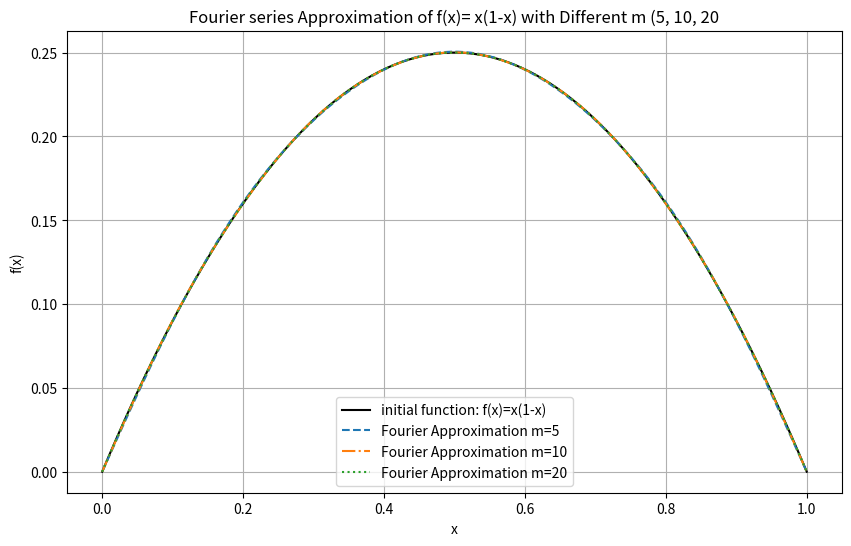
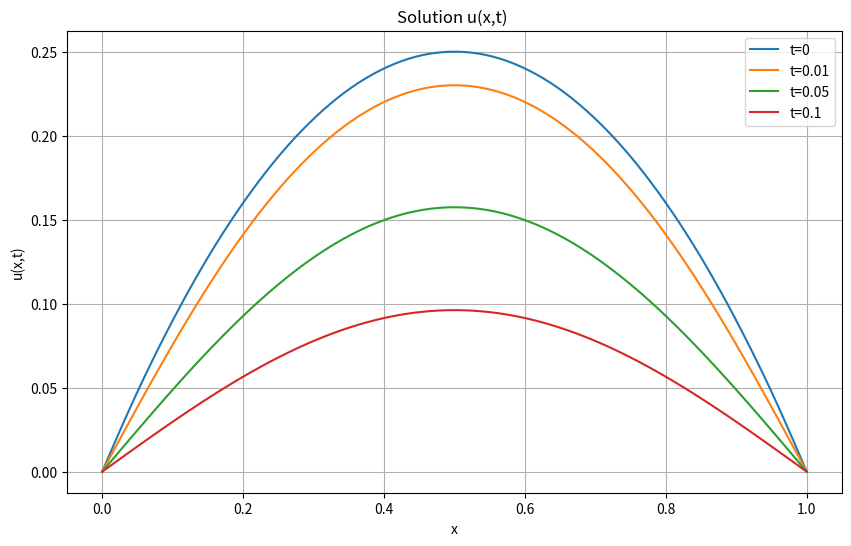

Recreate these plots in Python, in order.
# import numpy as np
# import matplotlib.pyplot as plt

# def analytical(x:float,t:float, m:int):
#     analytical=0
#     for i in range(1,m+1):
#         an=((16*(-1)**(m+1))/(np.pi * (2*m-1))) *np.exp(-(2*m-1)**2 * t) * np.cos((2*m-1)*x/4)
#         analytical+=an
#     return analytical

# def initial(x):
#     return 4

import numpy as np
import matplotlib.pyplot as plt

pi = np.pi
def f(x):
    return x*(1-x)
def fourier(x,m):
    approx=np.zeros_like(x)
    for n in range(1,m+1):
        an=(-4*(-1)**n +4)/(n**3 *pi**3)
        approx+=an *np.sin(n*pi*x)
    return approx



x_values = np.linspace(0,  1, 100)  
f_values=f(x_values)

approx_5=fourier(x_values,m=5)
approx_10=fourier(x_values,m=10)
approx_20=fourier(x_values,m=20)

plt.figure(figsize=(10, 6))
plt.plot(x_values,f_values,label='initial function: f(x)=x(1-x)',color="black")
plt.plot(x_values,approx_5,label="Fourier Approximation m=5",linestyle='--')
plt.plot(x_values,approx_10,label="Fourier Approximation m=10",linestyle='-.')
plt.plot(x_values,approx_20,label="Fourier Approximation m=20",linestyle=':')
plt.title("Fourier series Approximation of f(x)= x(1-x) with Different m (5, 10, 20")
plt.xlabel('x')
plt.ylabel('f(x)')
plt.legend()
plt.grid(True)
plt.show()

def u(x, t, m=10):
    sum_result = np.zeros_like(x)  
    for n in range(1, m + 1):
        an=(-4*(-1)**n +4)/(n**3 *pi**3)
        sin_term = np.sin(n*pi*x)
        e_term = np.exp(-n**2 * pi**2  *t)
        sum_result += an * sin_term * e_term
    return sum_result
time_val=[0, 0.01, 0.05, 0.1]
plt.figure(figsize=(10,6))
for t in time_val:
    u_vals=u(x_values,t,m=20)
    plt.plot(x_values,u_vals,label=f't={t}')
plt.title("Solution u(x,t) ")
plt.xlabel('x')
plt.ylabel('u(x,t)')
plt.legend()
plt.grid(True)
plt.show()